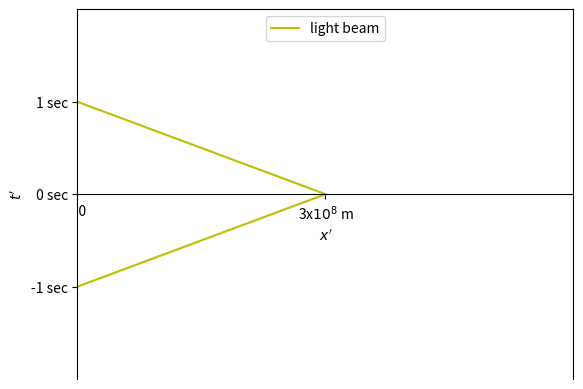

The script that saved this image:
import numpy as np
import matplotlib.pyplot as plt

x = np.arange(2)
y1 = x-1
y2 = -x+1
plt.gca().spines['bottom'].set_position('zero')
plt.plot(x, y1, 'y', label='light beam')
plt.plot(x, y2, 'y')
plt.xlim([0,2])
plt.ylim([-2,2])
plt.xticks([0, 1], [r'   0', r'3x$10^8$ m'])
plt.yticks([-1, 0, 1], [r'-1 sec', r'0 sec', r'1 sec'])
plt.xlabel("$x'$")
plt.ylabel("$t'$")
plt.legend(loc='upper center')
plt.savefig("plot3.png", bbox_inches = 'tight', dpi=96)
